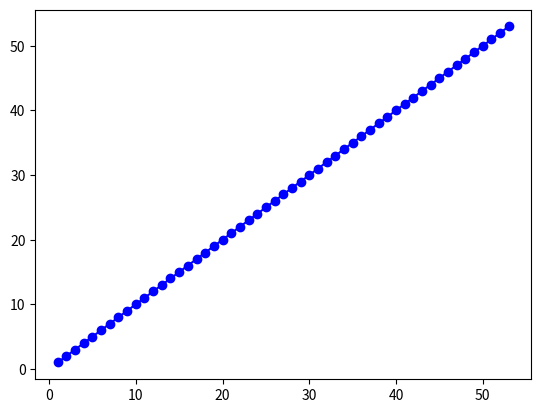

Source code (Python):
import matplotlib.pyplot as plt
import numpy as np

# 1. Definir quantos números você quer (neste caso, 53)
NUM_ELEMENTOS = 53

# 2. Gerar os 53 primeiros números inteiros (de 1 a 53)
# O np.arange(1, NUM_ELEMENTOS + 1) cria um array [1, 2, ..., 53]
numeros = np.arange(1, NUM_ELEMENTOS + 1)

# 3. Preparar o gráfico

# Cria a figura (janela) e os eixos do gráfico
fig, ax = plt.subplots()

# Plota os números. 
# Usamos 'numeros' tanto para o eixo X quanto para o eixo Y
# para que o gráfico plote os pontos (1,1), (2,2), ..., (53,53).
# 'b-' é para uma linha azul contínua (Blue line)
# 'o' é para adicionar um círculo em cada ponto (Optional marker)
ax.plot(numeros, numeros, 'bo-', label='Números de 1 a 53')